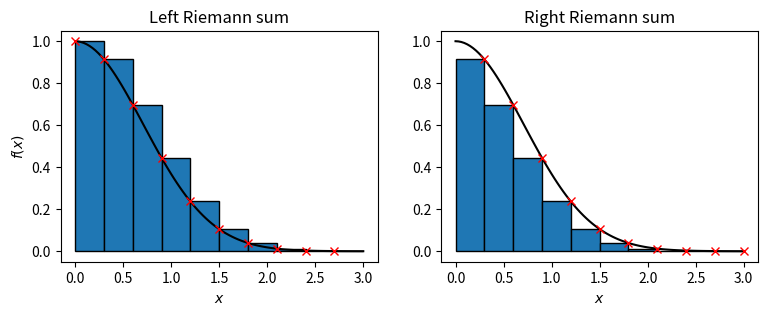
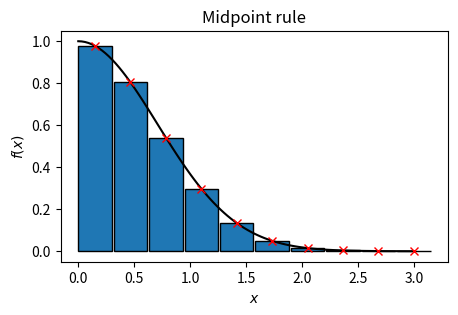
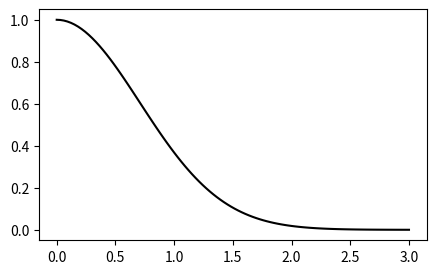

These charts were generated, in order, by the following Python code: (Note: this script raises an exception after producing the figures.)
%run scripts/create_widgets.py week05

%matplotlib notebook
import matplotlib.pyplot as plt
import matplotlib.patches as patches
import numpy as np

def f(x):
    return np.exp(-x**2)

# Create an x-axis with 100 points and estimate the function
a, b = 0, 3
x_plot = np.linspace(a, b, 100)
f_plot = f(x_plot)

# Create the nodes
N = 10
x_node = np.linspace(a, b, N+1)
f_node = f(x_node)

# Plot the function
fig, ax = plt.subplots(1, 2, figsize=(9, 3))

ax[0].plot(x_plot, f_plot, 'k-')
ax[1].plot(x_plot, f_plot, 'k-')

# Plot the rectangles for left and right sums
h = (b - a) / N
for k in range(N):
    rect = patches.Rectangle((x_node[k], 0), h, f_node[k], edgecolor='k')
    ax[0].add_patch(rect)
    
    rect = patches.Rectangle((x_node[k], 0), h, f_node[k+1], edgecolor='k')
    ax[1].add_patch(rect)
    
    
# Plot the nodes
ax[0].plot(x_node[:-1], f_node[:-1], 'rx')
ax[1].plot(x_node[1:], f_node[1:], 'rx')

# Label the plots
ax[0].set_xlabel(r'$x$')
ax[1].set_xlabel(r'$x$')
ax[0].set_ylabel(r'$f(x)$')

ax[0].set_title('Left Riemann sum')
ax[1].set_title('Right Riemann sum')

plt.show()

from math import erf
import numpy as np

# Estimate the integral
left_I = np.sum(h * f_node[:-1])
right_I = np.sum(h * f_node[1:])

# Exact value
I_exact = np.sqrt(np.pi) / 2 * (erf(b) - erf(a))

print(f'The exact integral is {I_exact:.3f}.\n')
print(f'The left Riemann sum is {left_I:.3f}.\n')
print(f'The right Riemann sum is {right_I:.3f}.\n')



%run scripts/show_solutions.py week05_ex1

def f(x):
    return np.exp(-x**2)

# Create an x-axis with 100 points and estimate the function
a, b = 0, 3
x_plot = np.linspace(a, b, 100)
f_plot = f(x_plot)

# Create the nodes
N = 10
h = (b - a) / N
x_node = np.linspace(a + 0.5*h, b, N)
f_node = f(x_node)

# Plot the function
fig, ax = plt.subplots(figsize=(5, 3))
ax.plot(x_plot, f_plot, 'k-')

# Plot the rectangles
for k in range(N):
    rect = patches.Rectangle((x_node[k] - 0.5*h, 0), h, f_node[k], edgecolor='k')
    ax.add_patch(rect)

# Plot the nodes
ax.plot(x_node, f_node, 'rx')

# Label the plots
ax.set_xlabel(r'$x$')
ax.set_ylabel(r'$f(x)$')
ax.set_title('Midpoint rule')

plt.show()

# Estimate the integral
midpoint_I = np.sum(h * f_node)

# Exact value
I_exact = np.sqrt(np.pi) / 2 * (erf(b) - erf(a))

print(f'The exact integral is {I_exact:.3f}.\n')
print(f'The estimated integral using the midpoint rule is {midpoint_I:.3f}.\n')



%run scripts/show_solutions.py week05_ex2

def f(x):
    return np.exp(-x**2)

# Create an x-axis with 100 points and estimate the function
a, b = 0, 3
x_plot = np.linspace(a, b, 100)
f_plot = f(x_plot)

# Create the nodes
N = 6
h = (b - a) / N
x_node = np.linspace(a, b, N + 1)
f_node = f(x_node)

# Plot the function
fig, ax = plt.subplots(figsize=(5, 3))
ax.plot(x_plot, f_plot, 'k-')

# Plot the trapezoids
for k in range(N):
    verts = [[x_node[k], 0], [x_node[k+1], 0],
             [x_node[k+1], f_node[k+1]], [x_node[k], f_node[k]]]
    trapz = patches.Polygon(verts, h, edgecolor='k')
    ax.add_patch(trapz)

# Plot the nodes
ax.plot(x_node, f_node, 'rx')

# Label the plots
ax.set_xlabel(r'$x$')
ax.set_ylabel(r'$f(x)$')
ax.set_title('Trapezoid rule')

plt.show()

# Estimate the integral
midpoint_I = np.sum(0.5 * h * (f_node[:-1] + f_node[1:]))

# Exact value
I_exact = np.sqrt(np.pi) / 2 * (erf(b) - erf(a))

print(f'The exact integral is {I_exact:.3f}.\n')
print(f'The estimated integral using the midpoint rule is {midpoint_I:.3f}.\n')



%run scripts/show_solutions.py week05_ex3

